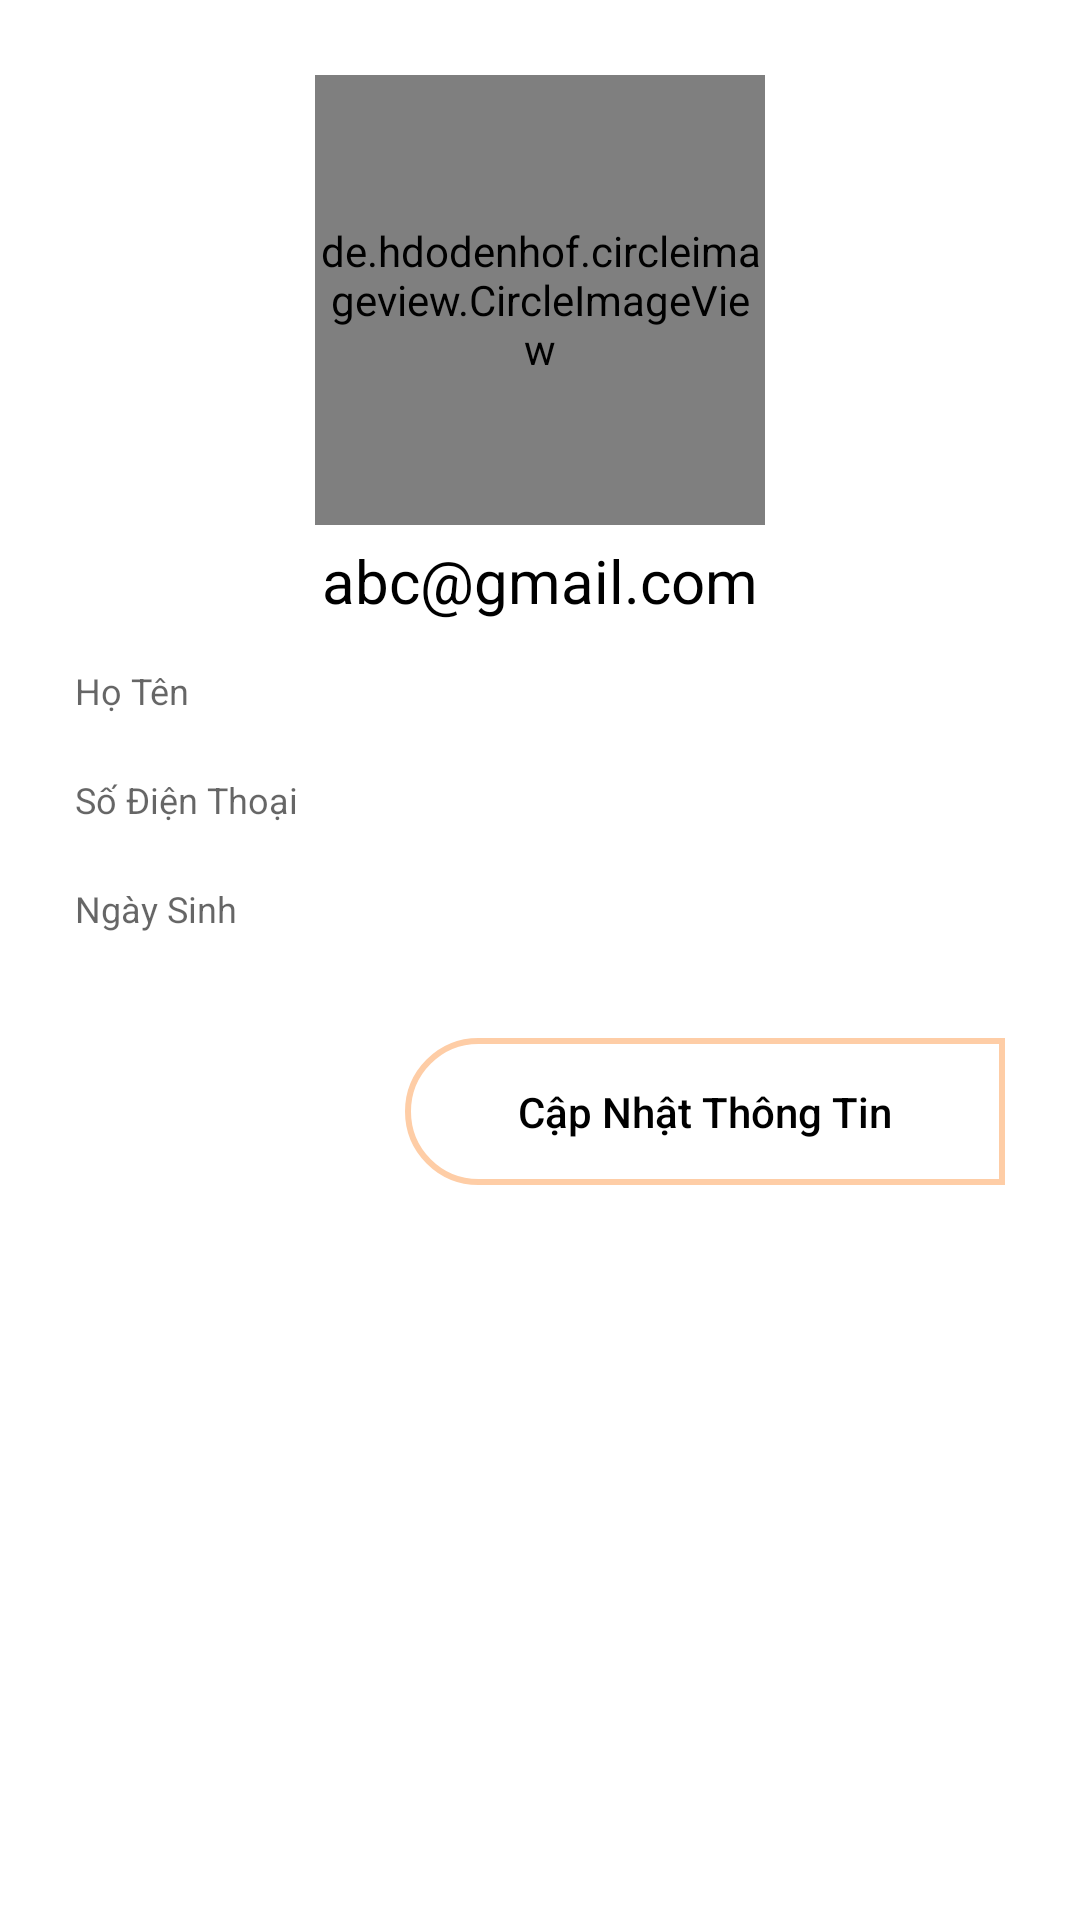

The Android layout XML behind this screen, and the referenced resources:
<!-- AndroidManifest.xml: application theme Theme.DoAn -->
<!-- res/layout/activity_ho_so_nguoi_dung.xml -->
<?xml version="1.0" encoding="utf-8"?>
<LinearLayout xmlns:android="http://schemas.android.com/apk/res/android"
    xmlns:app="http://schemas.android.com/apk/res-auto"
    xmlns:tools="http://schemas.android.com/tools"
    android:layout_width="match_parent"
    android:layout_height="match_parent"
    android:orientation="vertical"
    tools:context=".Activity.HoSoNguoiDungActivity"
    android:padding="25dp"

    >

    <de.hdodenhof.circleimageview.CircleImageView
        android:layout_width="150dp"
        android:layout_height="150dp"
        android:background="@drawable/user"
        android:id="@+id/anhhoso"
        android:layout_gravity="center"

        />

    <TextView
        android:id="@+id/email"
        android:layout_width="wrap_content"
        android:layout_height="wrap_content"
        android:text="abc@gmail.com"
        android:layout_gravity="center"
        android:textSize="20sp"
        android:textColor="@color/black"
        android:layout_marginTop="5dp"
        android:layout_marginBottom="10dp"
        ></TextView>
    <LinearLayout
        android:layout_width="match_parent"
        android:layout_height="wrap_content"
        android:orientation="horizontal"
        >












        <EditText
            android:id="@+id/HoTen"
            android:layout_width="match_parent"
            android:layout_height="wrap_content"
            android:hint="Họ Tên"
            android:textSize="12sp"
            android:layout_marginTop="5dp"
            android:background="@drawable/editdesign"
            android:layout_marginBottom="15dp"
            />

    </LinearLayout>

    <EditText
        android:id="@+id/SDT"
        android:layout_width="match_parent"
        android:layout_height="wrap_content"
        android:hint="Số Điện Thoại"
        android:textSize="12sp"
        android:layout_marginTop="5dp"
        android:background="@drawable/editdesign"
        android:layout_marginBottom="15dp"
        />
    <EditText
        android:id="@+id/NgaySinh"
        android:layout_width="match_parent"
        android:layout_height="wrap_content"
        android:hint="Ngày Sinh"
        android:textSize="12sp"
        android:layout_marginTop="5dp"
        android:background="@drawable/editdesign"
        android:layout_marginBottom="15dp"
        />

    <Button
        android:id="@+id/catnhatthongtin"
        android:layout_width="200dp"
        android:layout_height="wrap_content"
        android:layout_gravity="right"
        android:layout_marginTop="20dp"
        android:textColor="@color/black"
        android:background="@drawable/btndesign"
        android:text="Cập Nhật Thông Tin"
        android:textAllCaps="false" />

</LinearLayout>
<!-- resources referenced by this layout -->
<resources>
  <color name="black">#FF000000</color>
  <!-- drawable btndesign (drawable) -->
  <?xml version="1.0" encoding="utf-8"?>
  <shape xmlns:android="http://schemas.android.com/apk/res/android">
      <padding android:top="15dp" android:right="15dp" android:left="15dp" android:bottom="15dp"/>
      <corners android:topLeftRadius="25dp" android:bottomLeftRadius="25dp"/>
      <stroke android:width="2dp" android:color="#FECDA6"/>
  </shape>
  <style name="Theme.DoAn" parent="Theme.MaterialComponents.DayNight.NoActionBar">
          
          <item name="colorPrimary">#FECDA6</item>
          <item name="colorPrimaryVariant">@color/purple_700</item>
          <item name="colorOnPrimary">#FECDA6</item>
          
          <item name="colorSecondary">@color/teal_200</item>
          <item name="colorSecondaryVariant">@color/teal_700</item>
          <item name="colorOnSecondary">@color/black</item>
          
          <item name="android:statusBarColor">?attr/colorPrimaryVariant</item>
          
      </style>
  <color name="purple_700">#FF3700B3</color>
  <color name="teal_200">#FF03DAC5</color>
  <color name="teal_700">#FF018786</color>
</resources>
